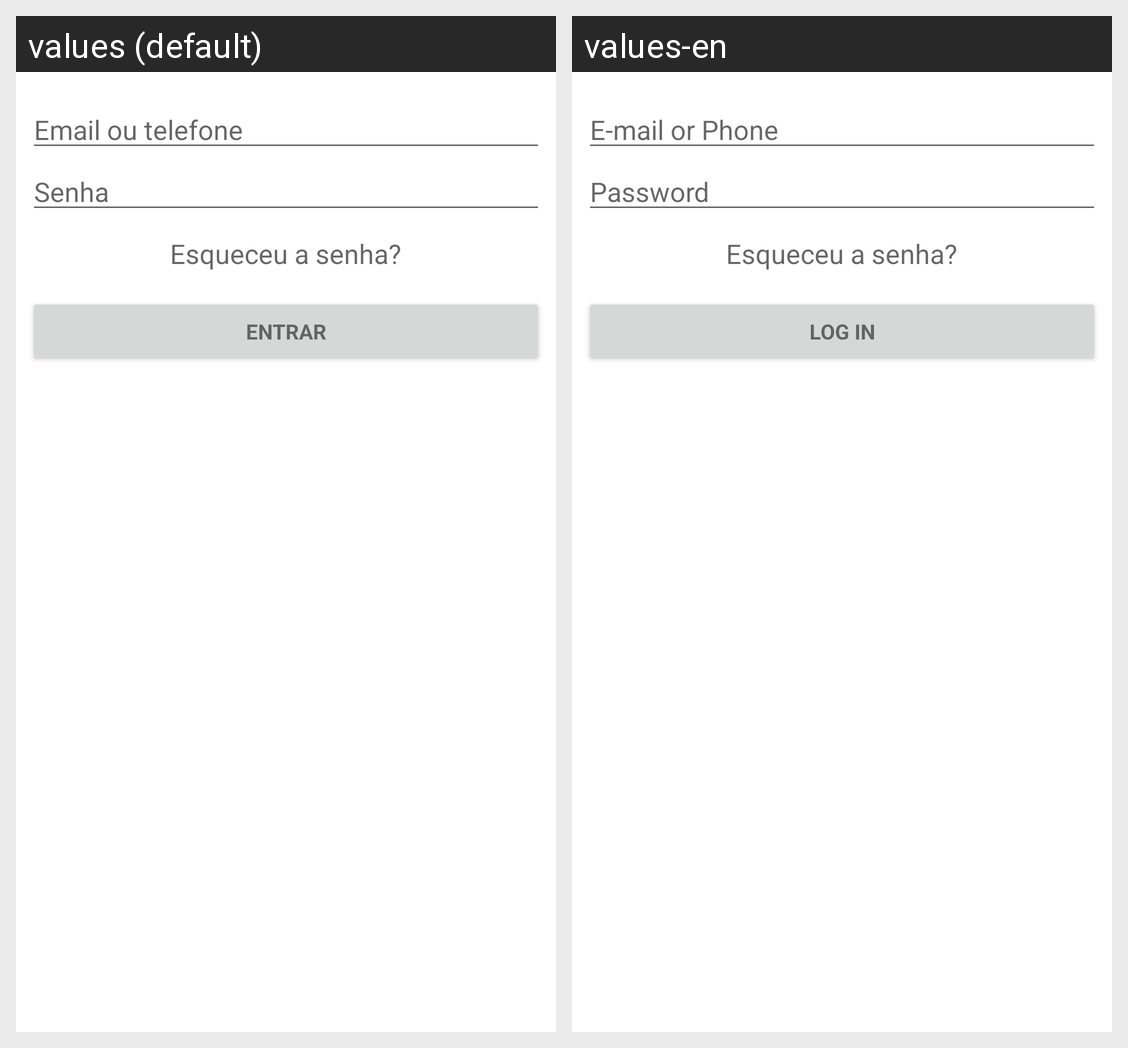

The same Android screen rendered under two of its app's locales, left to right. List the strings drawn on it with the default value and each locale's translation.
Android screen res/layout/activity_login.xml rendered under 2 locales, left to right: values (default), values-en. Device: Nexus 5 (rendered at 1080×1920; each locale shown at half size, 540×960, under a caption strip naming it); theme AppTheme.
Strings drawn on this screen, with the default value and each locale's value (text and hints the layout hard-codes, and strings that could not be matched under every locale, appear in the picture but are not listed):

prompt_email
  values: Email ou telefone
  values-en: E-mail or Phone

prompt_password
  values: Senha
  values-en: Password

action_sign_in
  values: Entrar
  values-en: Log In
